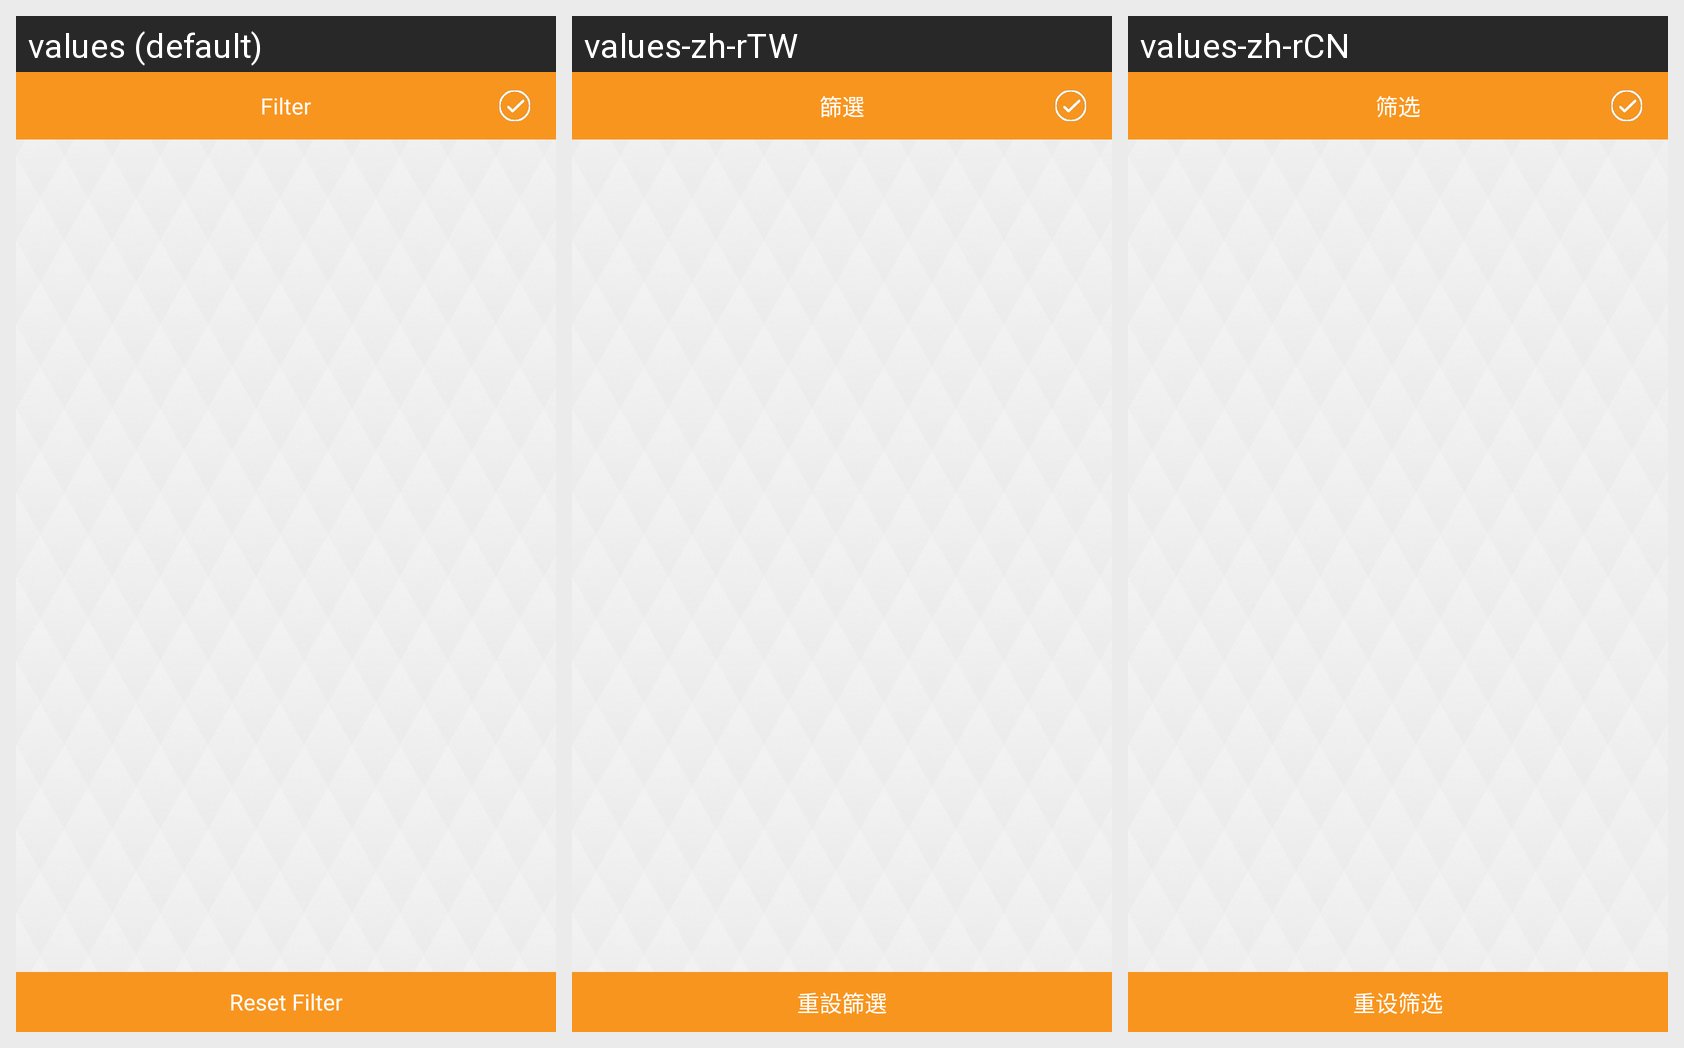

The same Android screen rendered under several of its app's locales, left to right. List the strings drawn on it with the default value and each locale's translation.
Android screen res/layout/filter_page.xml rendered under 3 locales, left to right: values (default), values-zh-rTW, values-zh-rCN. Device: Nexus 5 (rendered at 1080×1920; each locale shown at half size, 540×960, under a caption strip naming it); theme MyMaterialTheme.Base.
Strings drawn on this screen, with the default value and each locale's value (text and hints the layout hard-codes, and strings that could not be matched under every locale, appear in the picture but are not listed):

Filter
  values: Filter
  values-zh-rTW: 篩選
  values-zh-rCN: 筛选

reset_filter
  values: Reset Filter
  values-zh-rTW: 重設篩選
  values-zh-rCN: 重设筛选
